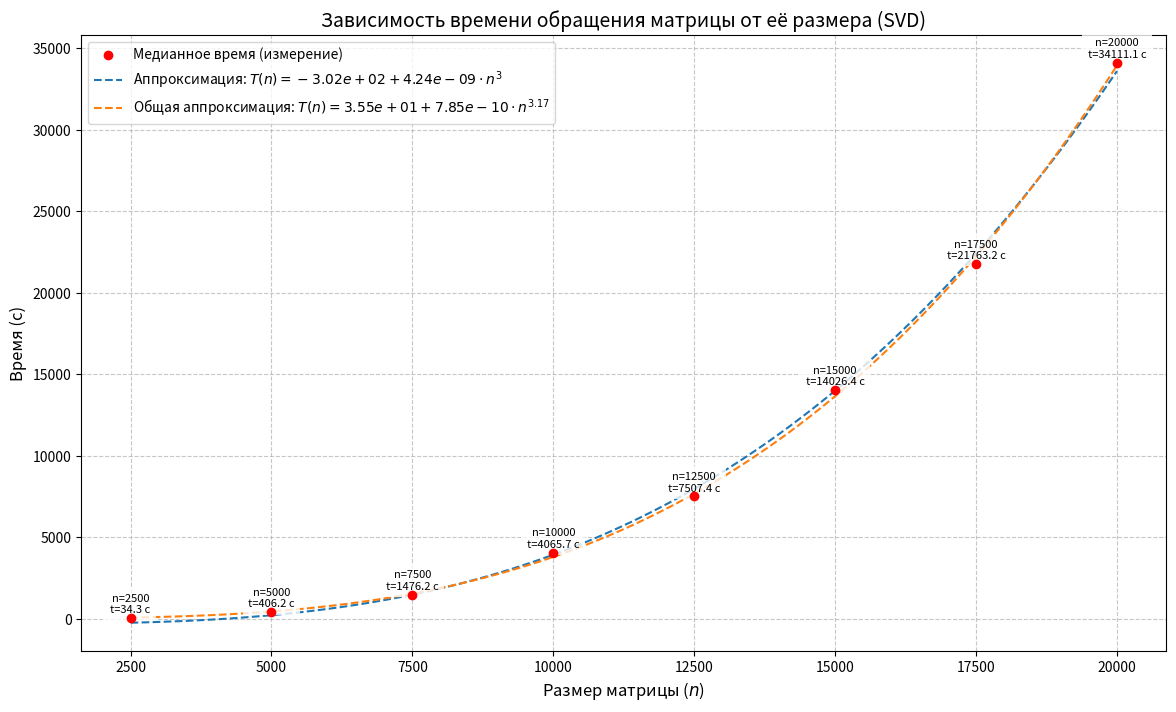

Reproduce this figure in Python.
import numpy as np
import matplotlib.pyplot as plt
from scipy.optimize import curve_fit

# Данные
n = np.array([2500, 5000, 7500, 10000, 12500, 15000, 17500, 20000])
t_median = np.array([34.253, 406.155, 1476.16, 4065.71, 7507.43, 14026.4, 21763.2, 34111.1])

# Степенная функция: T(n) = b + a * n^3
def power_law(n, a, b):
    return b + a * n**3

# Степенная функция в целом: T(n) = b + a * n^с
def power_law2(n, a, b, с):
    return b + a * n**с

# Аппроксимация
params, _ = curve_fit(power_law, n, t_median)
a, b = params
# Аппроксимация в целом
params2, _ = curve_fit(power_law2, n, t_median)
a2, b2, c2 = params2

# Предсказанные значения
n_fit = np.linspace(2500, 20000, 100)
t_fit = power_law(n_fit, a, b)
t_fit2 = power_law2(n_fit, a2, b2, c2)

# График
plt.figure(figsize=(14, 8))
plt.scatter(n, t_median, color='red', label='Медианное время (измерение)', zorder=5)

# Добавляем подписи к точкам
for x, y in zip(n, t_median):
    plt.text(
        x, y + 200,  # Смещение по y для читаемости
        f'n={x}\nt={y:.1f} с', 
        fontsize=8, 
        ha='center', 
        va='bottom',
        bbox=dict(facecolor='white', alpha=0.8, edgecolor='none')
    )

plt.plot(n_fit, t_fit, '--', label=f'Аппроксимация: $T(n) = {b:.2e} + {a:.2e} \cdot n^3$')
plt.plot(n_fit, t_fit2, '--', label=f'Общая аппроксимация: $T(n) = {b2:.2e} + {a2:.2e} \cdot n^{{{c2:.2f}}}$')

plt.xlabel('Размер матрицы ($n$)', fontsize=12)
plt.ylabel('Время (с)', fontsize=12)
plt.title('Зависимость времени обращения матрицы от её размера (SVD)', fontsize=14)
plt.legend()
plt.grid(True, linestyle='--', alpha=0.7)
plt.show()
